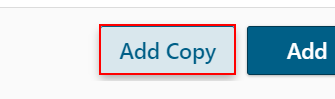
Task: VM_Module02_AddExistingModuleORProductLinetoTheProductLine
Workflow: VM_Module02_AddExistingModuleORProductLinetoTheProductLine

Step 1: click on the button 'Add Copy'

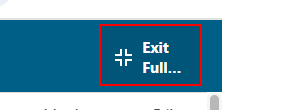
Step 2: click on the button 'Exit Full Screen'
